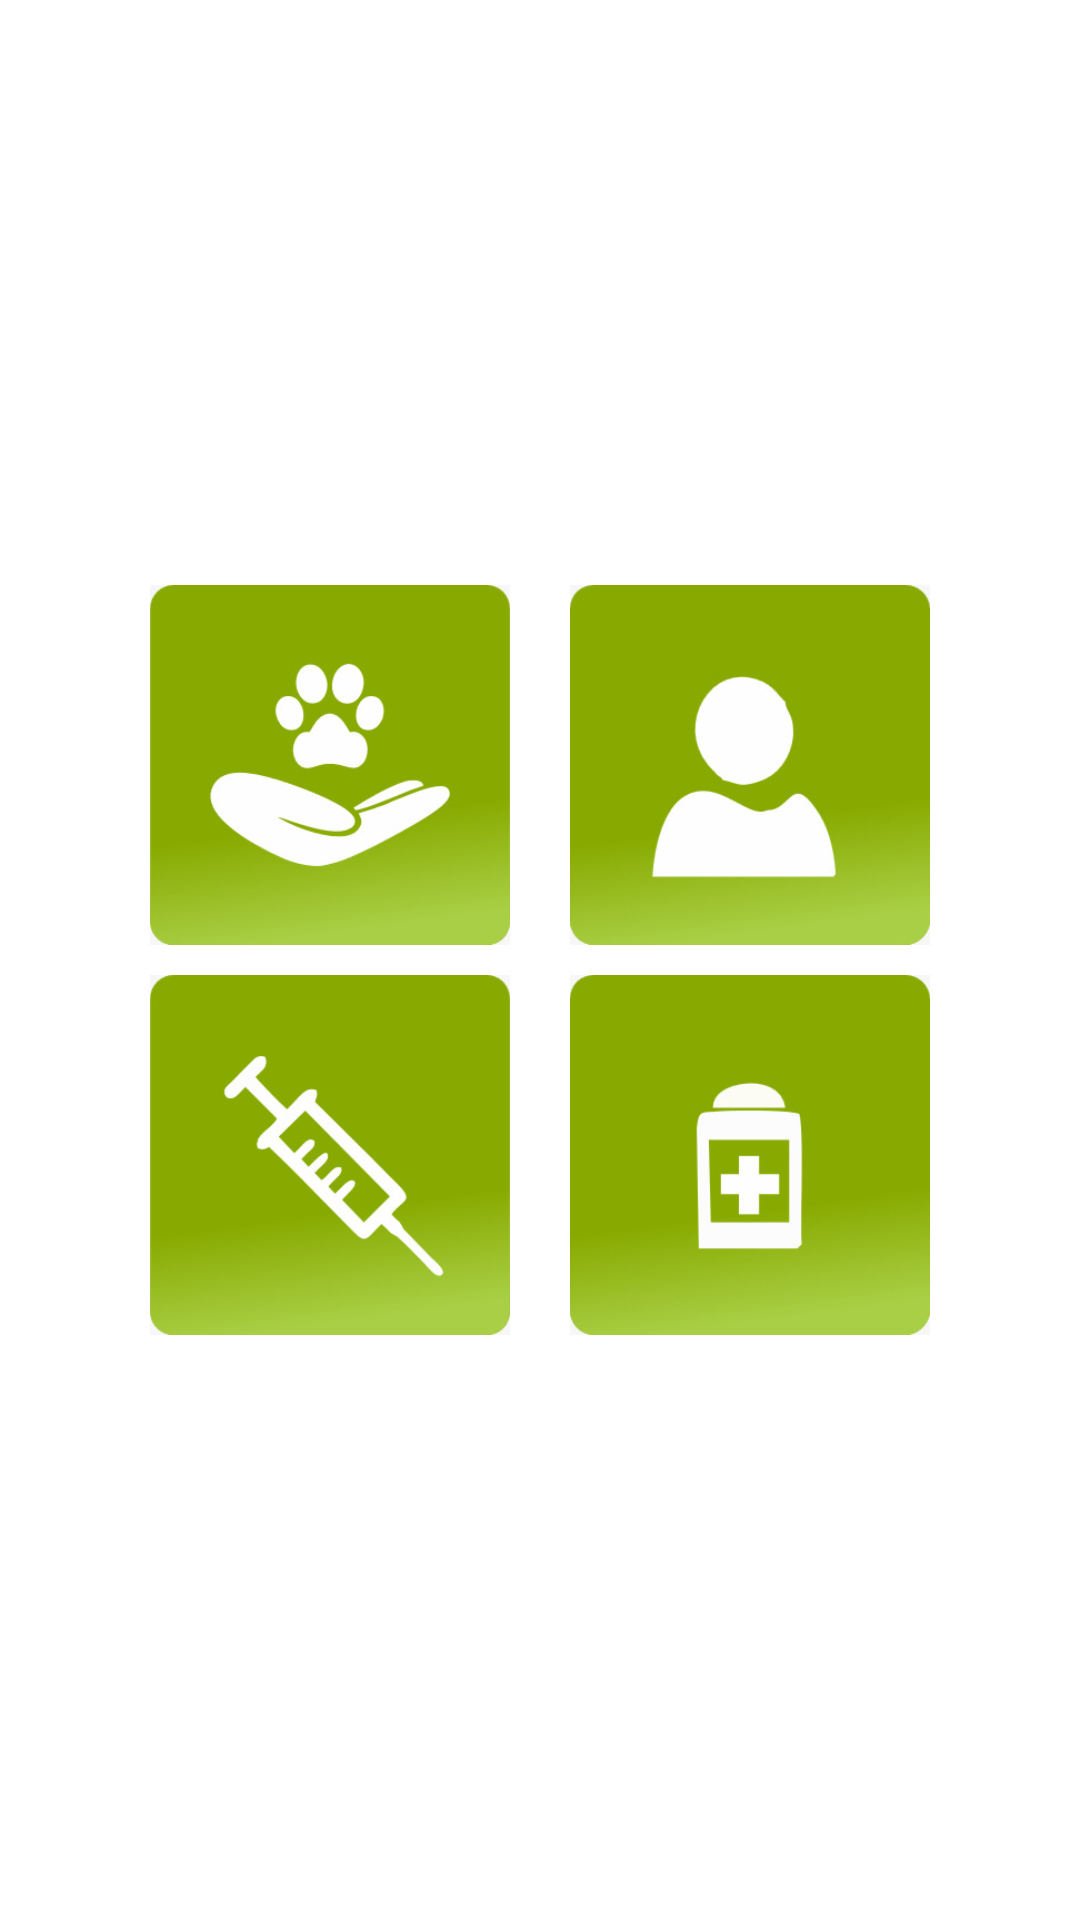

Here is an Android app screen rendered from its layout file. Give the layout XML and the strings, colors and styles it references.
<!-- AndroidManifest.xml: application theme Theme.MyTheme -->
<!-- res/layout/activity_main.xml -->
<?xml version="1.0" encoding="utf-8"?>
<LinearLayout xmlns:android="http://schemas.android.com/apk/res/android"
    xmlns:tools="http://schemas.android.com/tools"
    xmlns:app="http://schemas.android.com/apk/res-auto"
    android:id="@+id/activity_main"
    android:layout_width="match_parent"
    android:layout_height="match_parent"
    android:fitsSystemWindows="true"
    tools:context="com.projeto.followpet.MainActivity"
    android:orientation="vertical"
    android:background="@android:color/background_light">


    <LinearLayout
        android:orientation="vertical"
        android:layout_width="fill_parent"
        android:layout_height="match_parent"
        android:id="@+id/meddin"
        android:gravity="center_vertical|center_horizontal">

        <LinearLayout
            android:orientation="horizontal"
            android:layout_width="fill_parent"
            android:layout_height="wrap_content"
            android:id="@+id/P1"
            android:gravity="center_horizontal">

            <ImageView
                android:layout_width="130dp"
                android:layout_height="130dp"
                android:id="@+id/ibt_pet"
                android:onClick="onClickIncPet"
                android:paddingRight="10dp"
                app:srcCompat="@drawable/ic_pet" />

            <ImageView
                android:layout_width="130dp"
                android:layout_height="130dp"
                android:id="@+id/ibt_proprietario"
                android:onClick="onClickIncProprietario"
                android:paddingLeft="10dp"
                app:srcCompat="@drawable/ic_proprietario"
                tools:ignore="RtlHardcoded,RtlSymmetry" />

        </LinearLayout>

        <LinearLayout
            android:orientation="horizontal"
            android:layout_width="fill_parent"
            android:layout_height="wrap_content"
            android:id="@+id/P2"
            android:gravity="center_vertical|center_horizontal">

            <ImageView
                android:layout_width="130dp"
                android:layout_height="130dp"
                android:id="@+id/ibt_vacina"
                android:onClick="onClickVacina"
                android:paddingRight="10dp"
                app:srcCompat="@drawable/ic_vacina" />

            <ImageView
                android:layout_width="130dp"
                android:layout_height="130dp"
                android:id="@+id/ibt_medicamento"
                android:onClick="onClickMedicamento"
                android:paddingLeft="10dp"
                app:srcCompat="@drawable/ic_medicamento" />
        </LinearLayout>
    </LinearLayout>

</LinearLayout>
<!-- resources referenced by this layout -->
<resources>
  <!-- drawable ic_medicamento: jpg bitmap (drawable, 10370 bytes) -->
  <!-- drawable ic_pet: jpg bitmap (drawable, 15783 bytes) -->
  <!-- drawable ic_proprietario: jpg bitmap (drawable, 10176 bytes) -->
  <!-- drawable ic_vacina: jpg bitmap (drawable, 15628 bytes) -->
  <style name="Theme.MyTheme" parent="Theme.AppCompat.NoActionBar">
          
          <item name="colorPrimary">@color/colorPrimary</item>
  
          
          <item name="colorPrimaryDark">@color/colorPrimaryDark</item>
  
          
          <item name="colorAccent">@color/colorAccent</item>
  
          
  
      </style>
  <color name="colorPrimary">#4caf50</color>
  <color name="colorPrimaryDark">#388E3C</color>
  <color name="colorAccent">#03A9F4</color>
</resources>
